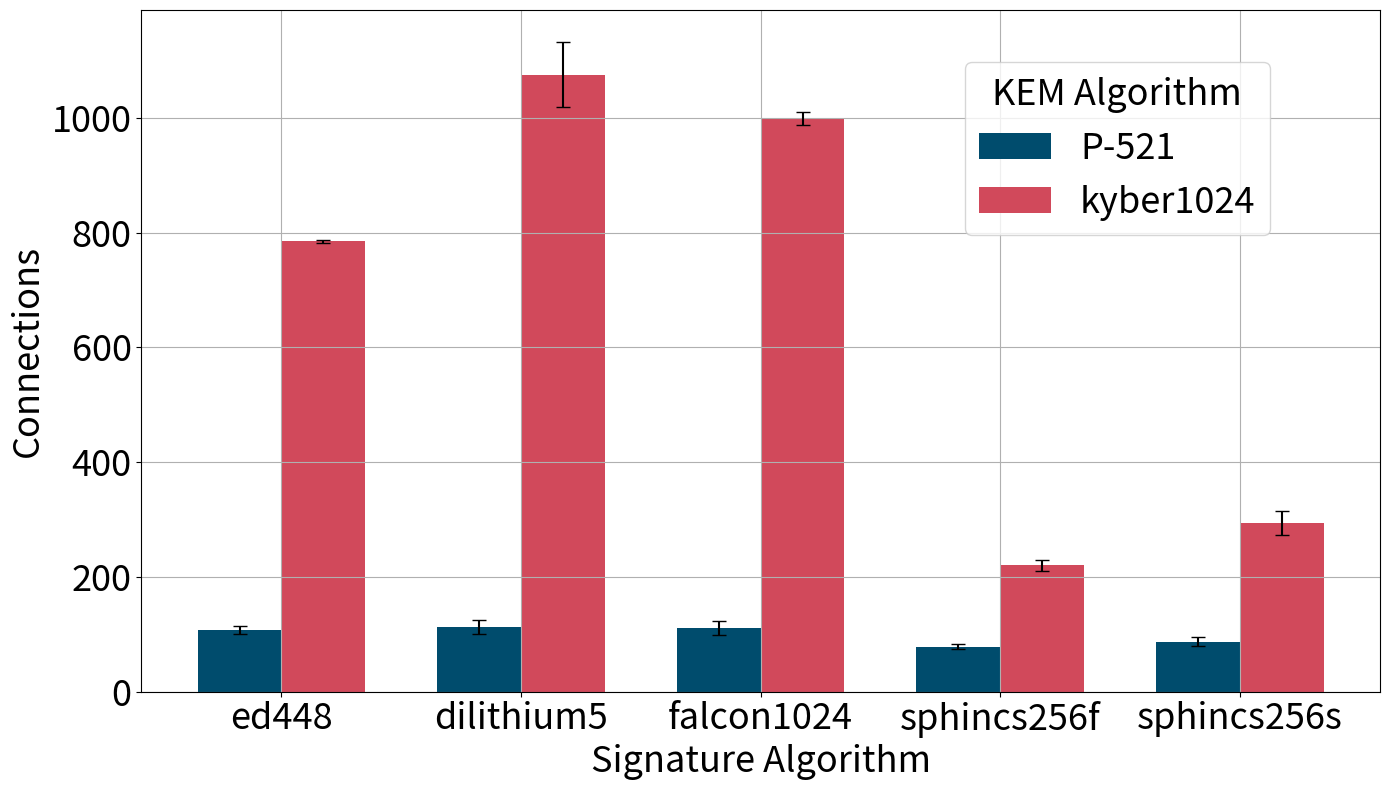

Write the Python code that produced this figure.
import pandas as pd
import numpy as np
import matplotlib.pyplot as plt

# Nuevos datos organizados
data = {
    'Algorithm': ['ed448', 'dilithium5', 'falcon1024', 'sphincs256f', 'sphincs256s'],
    'P-521_run1': [105.29, 116.54, 115.56, 80.54, 88.89],
    'P-521_run2': [108.38, 116.33, 116.7, 67.09, 92.31],
    'P-521_run3': [101.83, 116.97, 114.26, 63.9, 92.59],
    'P-521_run4': [103.24, 63.47, 115.65, 77.64, 86.21],
    'P-521_run5': [85.61, 80.14, 116.44, 81.33, 89.29],
    'P-521_run6': [88.85, 116.3, 114.07, 80.17, 88.89],
    'P-521_run7': [100.73, 116.7, 116.22, 81.06, 89.29],
    'P-521_run8': [86.15, 117, 116.03, 78.39, 86.21],
    'P-521_run9': [91.58, 116.82, 112.88, 79.65, 88.89],
    'P-521_run10': [97.97, 115.76, 115.36, 80.7, 48.57],
    'P-521_run11': [104.19, 117.12, 79.89, 80.35, 89.29],
    'P-521_run12': [107.45, 117.24, 115.62, 80.79, 80],
    'P-521_run13': [111.59, 117.06, 79.38, 75.95, 81.48],
    'P-521_run14': [103.83, 117, 115.65, 78.72, 62.5],
    'P-521_run15': [104.99, 116.85, 115.84, 81.06, 89.29],
    'P-521_run16': [104.36, 116.88, 116.54, 80.7, 71.43],
    'P-521_run17': [108.18, 116.09, 114.99, 79.4, 92.31],
    'P-521_run18': [107.26, 115.88, 115.71, 81.5, 89.29],
    'P-521_run19': [109.94, 117.03, 116, 75.86, 88.89],
    'P-521_run20': [104.2, 117.82, 116.25, 80.97, 86.21],
    'P-521_run21': [111.29, 114.57, 116.86, 78.97, 96.15],
    'P-521_run22': [110.65, 116.27, 82.27, 79.65, 92.59],
    'P-521_run23': [110.42, 117.06, 115.74, 80.09, 85.71],
    'P-521_run24': [101.28, 117, 115.46, 79.74, 86.21],
    'P-521_run25': [106.34, 115.68, 116.63, 82.22, 82.76],
    'P-521_run26': [110.97, 116.82, 114.18, 76.35, 89.29],
    'P-521_run27': [111.8, 116.49, 115.27, 79.57, 92.31],
    'P-521_run28': [111.98, 117.03, 114.83, 79.82, 89.29],
    'P-521_run29': [111.8, 116.46, 114.61, 79.57, 92.59],
    'P-521_run30': [111.82, 103.28, 115.93, 80.35, 88.89],
    'P-521_run31': [111.5, 76.6, 116.7, 80.7, 75.76],
    'P-521_run32': [111.45, 116.04, 81.77, 79.65, 92.31],
    'P-521_run33': [111.64, 115.88, 114.8, 79.48, 92.59],
    'P-521_run34': [112.39, 111.59, 71.66, 75.93, 89.29],
    'P-521_run35': [111.8, 92.78, 98.84, 80.97, 92.59],
    'P-521_run36': [111.33, 117.7, 110.08, 79.65, 82.76],
    'P-521_run37': [106.49, 117.45, 86.3, 79.06, 92.31],
    'P-521_run38': [111.25, 117.12, 115.59, 81.42, 89.29],
    'P-521_run39': [112.18, 116.64, 116.41, 81.5, 92.59],
    'P-521_run40': [112.48, 117.45, 115.46, 77.97, 88.89],
    'P-521_run41': [111.84, 113, 115.84, 81.06, 86.21],
    'P-521_run42': [111.43, 117.24, 116.06, 77.45, 88.89],
    'P-521_run43': [111.86, 79.89, 116.28, 80.7, 89.29],
    'P-521_run44': [112, 115.97, 115.68, 77.39, 89.29],
    'P-521_run45': [111.88, 116.46, 116.44, 78.21, 89.29],
    'P-521_run46': [112.43, 116.82, 116.41, 80.62, 92.31],
    'P-521_run47': [111.62, 112.68, 115.87, 81.14, 89.29],
    'P-521_run48': [110.89, 116.49, 116.86, 81.06, 92.59],
    'P-521_run49': [112.02, 116.64, 116.03, 65.68, 89.29],
    'P-521_run50': [112.57, 116.67, 115.87, 78.3, 88.89],
    
    'kyber1024_run1': [786.68, 1081.06, 921.6, 221, 383.33],
    'kyber1024_run2': [788.11, 837.54, 1008.19, 222.77, 312.5],
    'kyber1024_run3': [778.92, 1096.08, 1002.72, 222.77, 325],
    'kyber1024_run4': [785.71, 1076.43, 1010.72, 219.61, 357.14],
    'kyber1024_run5': [776.72, 1094.88, 996.54, 223.76, 325],
    'kyber1024_run6': [787.41, 773.63, 990.42, 219.42, 357.14],
    'kyber1024_run7': [775.99, 1100.86, 991.65, 222.77, 288.89],
    'kyber1024_run8': [780.35, 1035.62, 1013.32, 152.94, 312.5],
    'kyber1024_run9': [788.89, 1090.55, 1007.58, 223.76, 307.69],
    'kyber1024_run10': [783.93, 1074.11, 1001.2, 222.78, 285.71],
    'kyber1024_run11': [787.76, 1080.17, 1000.38, 219.42, 285.71],
    'kyber1024_run12': [785.26, 1085.57, 998.25, 221.39, 285.71],
    'kyber1024_run13': [786.54, 1088.7, 999.5, 222.77, 285.71],
    'kyber1024_run14': [778.92, 1086.49, 1000.58, 222.78, 285.71],
    'kyber1024_run15': [783.73, 1087.57, 999.25, 221.84, 285.71],
    'kyber1024_run16': [788.15, 1087.41, 1000.48, 221.39, 285.71],
    'kyber1024_run17': [785.76, 1088.26, 1000.23, 221.39, 285.71],
    'kyber1024_run18': [785.73, 1088.38, 1000.23, 221.84, 285.71],
    'kyber1024_run19': [785.73, 1088.26, 1000.23, 221.84, 285.71],
    'kyber1024_run20': [785.76, 1088.38, 1000.23, 221.84, 285.71],
    'kyber1024_run21': [785.73, 1088.38, 1000.23, 221.39, 285.71],
    'kyber1024_run22': [785.76, 1088.26, 1000.23, 221.39, 285.71],
    'kyber1024_run23': [785.76, 1088.38, 1000.23, 221.39, 285.71],
    'kyber1024_run24': [785.73, 1088.38, 1000.23, 221.39, 285.71],
    'kyber1024_run25': [785.73, 1088.38, 1000.23, 221.84, 285.71],
    'kyber1024_run26': [785.76, 1088.38, 1000.23, 221.84, 285.71],
    'kyber1024_run27': [785.73, 1088.38, 1000.23, 221.84, 285.71],
    'kyber1024_run28': [785.76, 1088.38, 1000.23, 221.39, 285.71],
    'kyber1024_run29': [785.76, 1088.26, 1000.23, 221.84, 285.71],
    'kyber1024_run30': [785.73, 1088.26, 1000.23, 221.84, 285.71],
    'kyber1024_run31': [785.76, 1088.38, 1000.23, 221.84, 285.71],
    'kyber1024_run32': [785.76, 1088.26, 1000.23, 221.84, 285.71],
    'kyber1024_run33': [785.76, 1088.26, 1000.23, 221.84, 285.71],
    'kyber1024_run34': [785.76, 1088.26, 1000.23, 221.84, 285.71],
    'kyber1024_run35': [785.73, 1088.38, 1000.23, 221.84, 285.71],
    'kyber1024_run36': [785.73, 1088.26, 1000.23, 221.84, 285.71],
    'kyber1024_run37': [785.76, 1088.38, 1000.23, 221.84, 285.71],
    'kyber1024_run38': [785.76, 1088.26, 1000.23, 221.84, 285.71],
    'kyber1024_run39': [785.73, 1088.38, 1000.23, 221.84, 285.71],
    'kyber1024_run40': [785.73, 1088.26, 1000.23, 221.84, 285.71],
    'kyber1024_run41': [785.76, 1088.26, 1000.23, 221.84, 285.71],
    'kyber1024_run42': [785.73, 1088.38, 1000.23, 221.84, 285.71],
    'kyber1024_run43': [785.76, 1088.38, 1000.23, 221.84, 285.71],
    'kyber1024_run44': [785.76, 1088.26, 1000.23, 221.84, 285.71],
    'kyber1024_run45': [785.73, 1088.26, 1000.23, 221.84, 285.71],
    'kyber1024_run46': [785.76, 1088.26, 1000.23, 221.84, 285.71],
    'kyber1024_run47': [785.76, 1088.38, 1000.23, 221.84, 285.71],
    'kyber1024_run48': [785.76, 1088.26, 1000.23, 221.84, 285.71],
    'kyber1024_run49': [785.73, 1088.26, 1000.23, 221.84, 285.71],
    'kyber1024_run50': [785.73, 1088.38, 1000.23, 221.84, 285.71]
}

# Crear un DataFrame a partir del diccionario
df = pd.DataFrame(data)

# Calcular la media y la desviación estándar
df['P-521_mean'] = df[[col for col in df.columns if col.startswith('P-521')]].mean(axis=1)
df['P-521_std'] = df[[col for col in df.columns if col.startswith('P-521')]].std(axis=1)
df['kyber1024_mean'] = df[[col for col in df.columns if col.startswith('kyber1024')]].mean(axis=1)
df['kyber1024_std'] = df[[col for col in df.columns if col.startswith('kyber1024')]].std(axis=1)


# Mostrar las estadísticas en la gráfica
fig, ax = plt.subplots(figsize=(14, 8))
# Define print-friendly colors
colors = ['#004c6d', '#d1495b']

# Bar width
bar_width = 0.35
index = np.arange(len(df))


# Plotting the data
bars1 = ax.bar(index - bar_width/2, df['P-521_mean'], bar_width, label='P-521', yerr=df['P-521_std'], capsize=5, color=colors[0])
bars2 = ax.bar(index + bar_width/2, df['kyber1024_mean'], bar_width, label='kyber1024', yerr=df['kyber1024_std'], capsize=5, color=colors[1])

# Adding labels, title, and legend
ax.set_xlabel('Signature Algorithm', fontsize=26)
ax.set_ylabel('Connections', fontsize=26)
#ax.set_title('Statistical Analysis of Connections', fontsize=20)
ax.set_xticks(index)
ax.set_xticklabels(df['Algorithm'], fontsize=26, ha='center')

# Place the legend inside the plot with title 'KEM Algorithm'
legend = ax.legend(fontsize=26, loc='upper left', bbox_to_anchor=(0.65, 0.95), title='KEM Algorithm')
plt.setp(legend.get_title(), fontsize=26)

# Add grid
ax.grid(True)

# Make the numbers on the axes larger for better readability
ax.tick_params(axis='both', which='major', labelsize=26)

plt.tight_layout()

# Save the plot as a PNG file
plt.savefig('./Nivel5Connections.png')

plt.show()